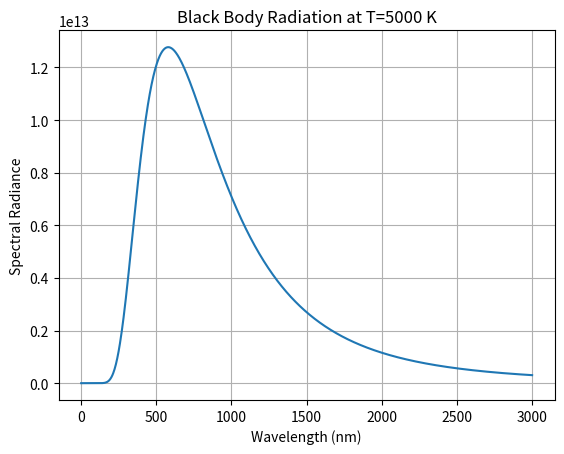

Here is the Python script that generated this plot:
import math
import matplotlib.pyplot as plt

h = 6.62607015e-34  
c = 3.0e8           
k_B = 1.380649e-23  

def func_planck(wavelength, temperature):         # Calculating the spectral radiance of a black body at a given wavelength and temperature using Planck's Law.

    numerator = 2 * h * c**2
    exponent = (h * c) / (wavelength * k_B * temperature)
    
    # Making correction for large exponent values 
    if exponent > 700:
        return 0.0                                # When exponent is too large, the spectral radiance is close to 0 
    
    denominator = (wavelength**5) * (math.exp(exponent) - 1)
    return numerator / denominator

def simpson_integrate(f, a, b, N):
    
    # Calculating Simpson integration with boundaries a,b and with the N intervals 
    
    if N % 2 == 1:                                #It gives an error about intervals of Simpson integral
        raise ValueError("N must be an even number.")
    
    h = (b - a) / N
    x = [a + i*h for i in range(N + 1)]
    y = [f(xi) for xi in x]
    S = y[0] + y[-1]
    for i in range(1, N, 2):
        S += 4 * y[i]
    for i in range(2, N, 2):
        S += 2 * y[i]
        
    return S * h / 3

# Definition of parameters
temperature = 5000                                                    # in Kelvin
wavelengths = [1e-9 + i * (3e-6 - 1e-9) / 1000 for i in range(1001)]  # I've chosen wavelength range from 1 nm to 3 micrometers by creating a thousand of sample

# Calculating the Planck function for the wavelengths we've decided 
radiance = [func_planck(w, temperature) for w in wavelengths]

wave_nano = [w * 1e9 for w in wavelengths]                            # Converting wavelength to nanometers
plt.plot(wave_nano, radiance)                    
plt.xlabel("Wavelength (nm)")
plt.ylabel("Spectral Radiance")
plt.title(f"Black Body Radiation at T={temperature} K")
plt.grid(True)
plt.show()

# Calculating the area under the curve using Simpson's rule
area = simpson_integrate(lambda x: func_planck(x, temperature), wavelengths[0], wavelengths[-1], 1000)
area_exact = float("{:.4f}".format(area))
print(f"The area under the distribution is: {area:.4e} W/m^2")
print(f"The area under the distribution is: {area_exact} W/m^2")